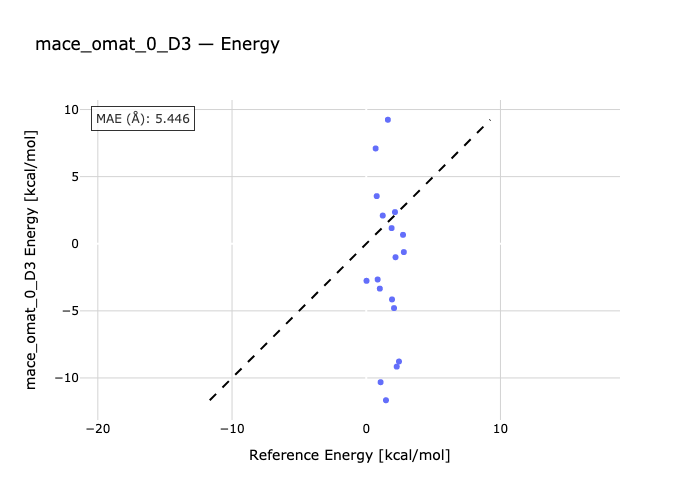

The table this chart was drawn from, first rows:
species, reference, predicted
99-444, 0.02, -2.762
99-357, 1.01, -3.343
99-366, 0.7, 7.1
99-215, 0.85, -2.663
99-300, 0.78, 3.548
99-114, 1.92, -4.151
99-412, 2.18, -1.005
99-691, 1.61, 9.239
99-470, 1.89, 1.166
99-224, 2.07, -4.795
GLY_ab-GLY_aR, 1.07, -10.32
GLY_ab-GLY_pII, 1.23, 2.1
GLY_ab-GLY_aL, 2.44, -8.773
GLY_ab-GLY_b, 2.14, 2.36
SER_aR-SER_ab, 1.47, -11.66
SER_pII-SER_ab, 2.8, -0.6206
SER_aL-SER_ab, 2.27, -9.156
SER_b-SER_ab, 2.74, 0.6643
